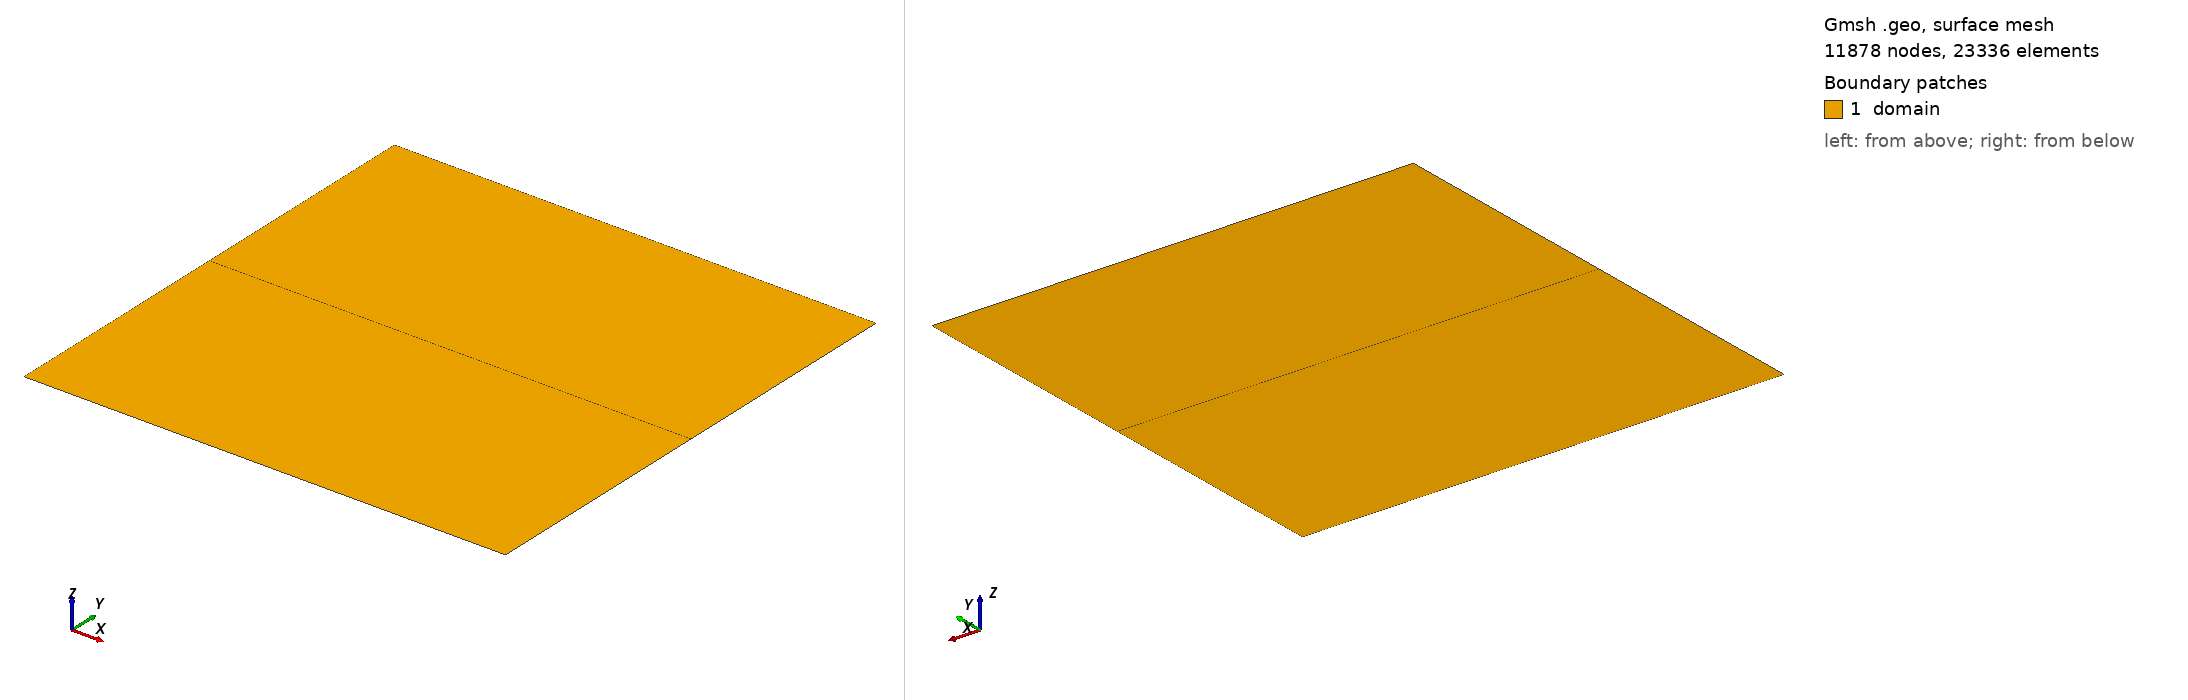

Gmsh geometry script, surface-meshed: 11878 nodes, 23336 surface elements. Boundary patches (legend numbers): 1 domain. Left view from above one corner, right view from below the opposite corner. Legend entries are the model's physical surfaces. The drawing asked Gmsh for element sizes between 1% and 20% of the model's largest extent; the script's own settings can give other sizes.

=== mesh.geo (drawn) ===
//// Parameters
// Mesh refinement
DefineConstant[ N = {100, Name "Parameters/N"}];
DefineConstant[ alpha = {0, Name "Parameters/alpha"}];

// Geometry
L = 1.0;
// Half crack length
a = 0.05*L;
// Crack orientation
alphaRad = alpha * Pi/180;
// Numerical
h = L/N;
h_crack = h/100;

//// Points
// Bot
Point(11) = {-L/2, -L/2, 0, h};
Point(12) = { L/2, -L/2, 0, h};
Point(13) = { L/2, 0, 0, h};			      	// Mid right node
Point(14) = { a*Cos(alphaRad), a*Sin(alphaRad), 0, h_crack}; 	// Left crack tip
Point(15) = {-a*Cos(alphaRad),-a*Sin(alphaRad), 0, h_crack}; 	// Right crack tip
Point(16) = {-L/2, 0, 0, h};     			// Mid left node
// Top
Point(21) = {-L/2, L/2, 0, h};
Point(22) = { L/2, L/2, 0, h};
// Point(13) = { L/2, 0, 0, h};				// Mid right node
// Point(14) = { a*Cos(alphaRad), a*Sin(alphaRad), 0, h}; 	// Left crack tip
// Point(15) = {-a*Cos(alphaRad),-a*Sin(alphaRad), 0, h}; 	// Right crack tip
// Point(16) = {-L/2, 0, 0, h};      			// Mid left node

//// Lines
// Bot
Line(11) = {11, 12};
Line(12) = {12, 13};
Line(13) = {13, 14};
Line(14) = {14, 15}; // Bot crack line
Line(15) = {15, 16};
Line(16) = {16, 11};
// // Top
Line(21) = {21, 22};
Line(22) = {22, 13};
// // Line(13)
Line(24) = {14, 15}; // Top crack line
// Line(15);
Line(26) = {16, 21};


//// Surfaces
// Bot
Curve Loop(1) = {11, 12, 13, 14, 15, 16};
Plane Surface(1) = {1};
// Top
Curve Loop(2) = {21, 22, 13, 24, 15, 26};
Plane Surface(2) = {2};

//// Physical groups
// Domain
Physical Surface("domain", 21) = {1, 2};
// Boundaries
Physical Curve("bot", 11) = {11};
Physical Curve("top", 12) = {21};
// Crack
Physical Curve("crack", 13) = {14, 24};
